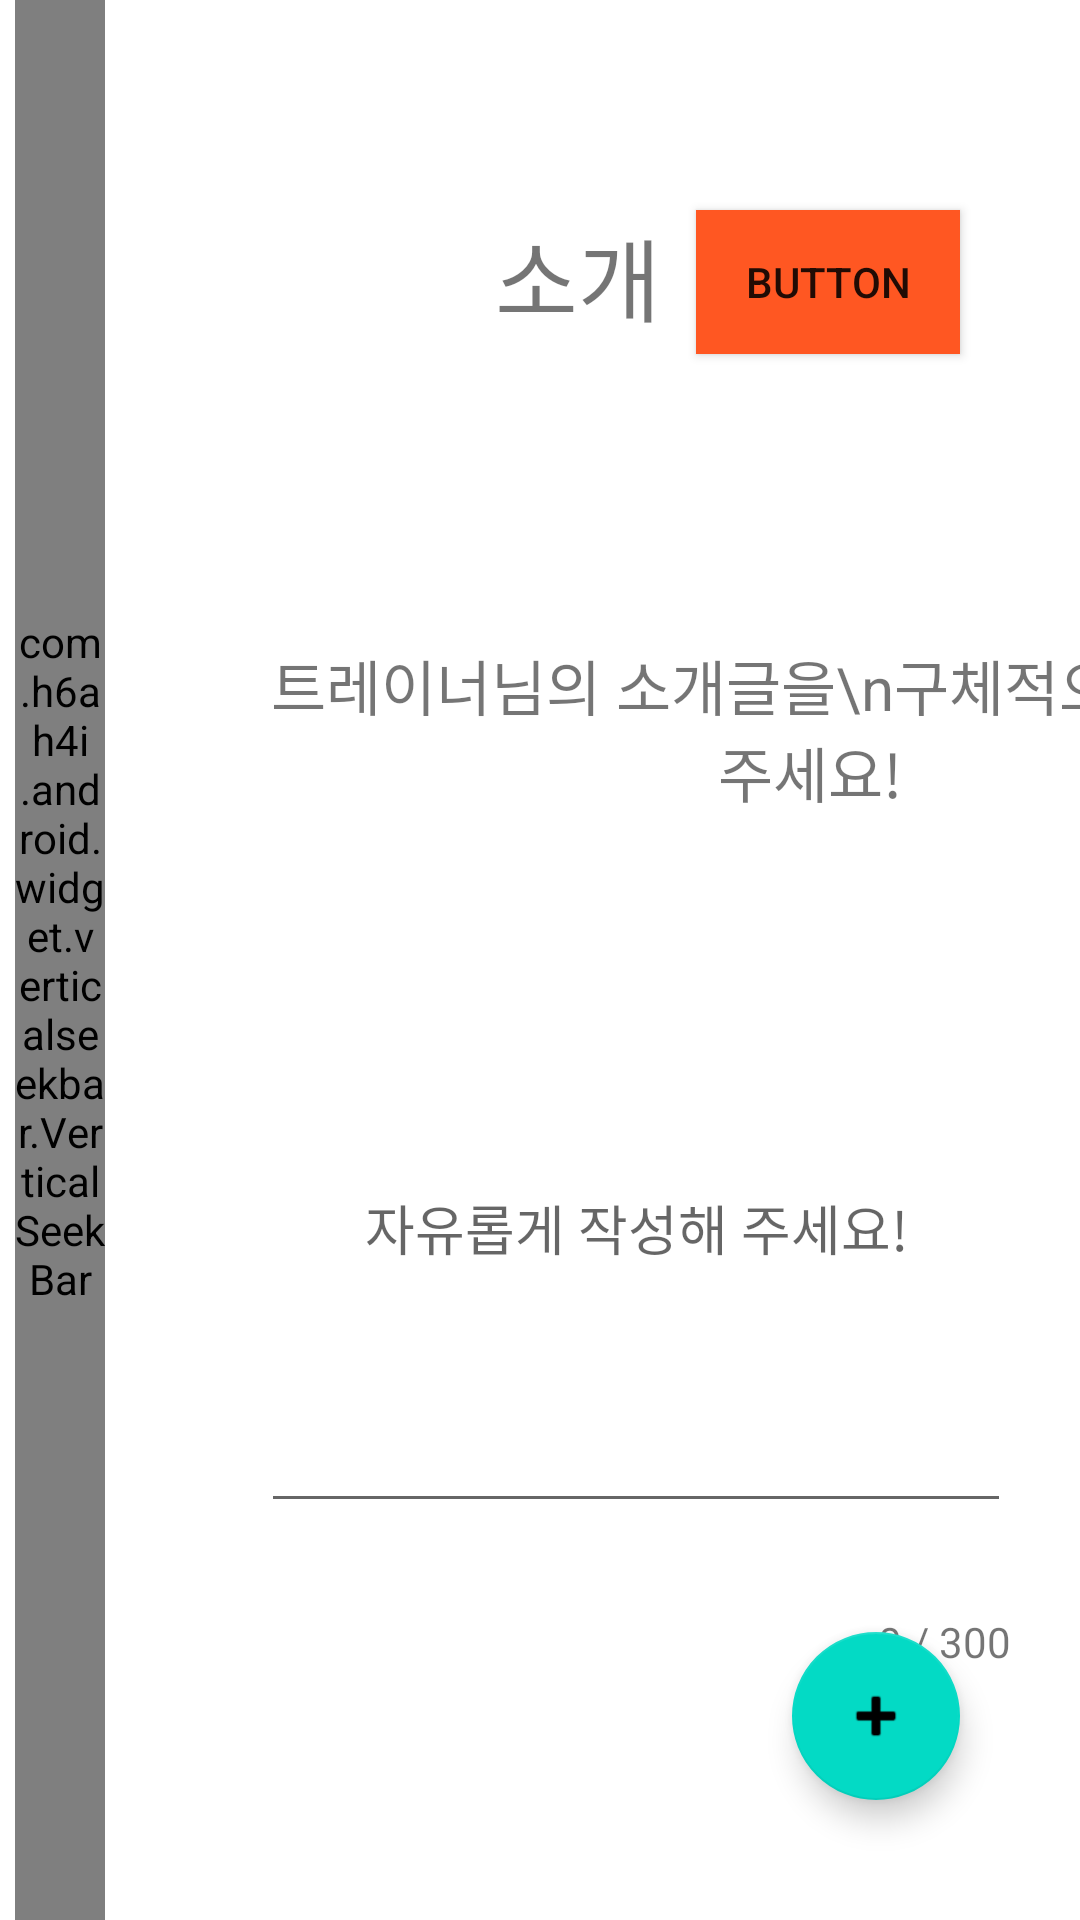

Layout XML and referenced resources for this Android screen:
<!-- AndroidManifest.xml: application theme Theme.TrainMePractice -->
<!-- res/layout/activity_q3_trainer.xml -->
<?xml version="1.0" encoding="utf-8"?>

<androidx.constraintlayout.widget.ConstraintLayout xmlns:android="http://schemas.android.com/apk/res/android"
    xmlns:app="http://schemas.android.com/apk/res-auto"
    xmlns:tools="http://schemas.android.com/tools"
    android:layout_width="match_parent"
    android:layout_height="match_parent"
    android:background="#FFFFFF"
    android:backgroundTint="#FFFFFF"
    android:foregroundTint="#FF5722"
    tools:context=".TrainerActivity.Q3_trainer">

    <com.google.android.material.floatingactionbutton.FloatingActionButton
        android:id="@+id/nextButton3"
        android:layout_width="wrap_content"
        android:layout_height="wrap_content"
        android:layout_marginEnd="40dp"
        android:layout_marginBottom="40dp"
        android:clickable="true"
        app:layout_constraintBottom_toBottomOf="parent"
        app:layout_constraintEnd_toEndOf="parent"
        app:srcCompat="@android:drawable/ic_input_add" />

    <com.h6ah4i.android.widget.verticalseekbar.VerticalSeekBar
        android:id="@+id/seekbar3"
        android:layout_width="30dp"
        android:layout_height="match_parent"
        android:layout_marginStart="5dp"
        android:max="10"
        android:progress="2"
        android:progressTint="#FF5722"
        android:thumbTint="#FF5722"
        app:layout_constraintStart_toStartOf="parent"
        app:layout_constraintTop_toTopOf="parent" />

    <TextView
        android:id="@+id/textView21"
        android:layout_width="wrap_content"
        android:layout_height="wrap_content"
        android:layout_marginStart="130dp"
        android:layout_marginTop="70dp"
        android:text="소개"
        android:textSize="30sp"
        app:layout_constraintStart_toEndOf="@+id/seekbar3"
        app:layout_constraintTop_toTopOf="parent" />

    <TextView
        android:id="@+id/textView22"
        android:layout_width="wrap_content"
        android:layout_height="wrap_content"
        android:layout_marginStart="55dp"
        android:layout_marginTop="100dp"
        android:gravity="center"
        android:text="트레이너님의 소개글을\n구체적으로 작성해주세요!"
        android:textSize="20sp"
        app:layout_constraintStart_toEndOf="@+id/seekbar3"
        app:layout_constraintTop_toBottomOf="@+id/textView21" />

    <EditText
        android:id="@+id/trainer_specific_info"
        android:layout_width="250dp"
        android:layout_height="200dp"
        android:layout_marginStart="52dp"
        android:layout_marginTop="36dp"
        android:ems="10"
        android:gravity="center"
        android:hint="자유롭게 작성해 주세요!"
        android:scrollHorizontally="false"
        app:layout_constraintStart_toEndOf="@+id/seekbar3"
        app:layout_constraintTop_toBottomOf="@+id/textView22" />

    <Button
        android:id="@+id/trainer_q3_skipButton"
        android:layout_width="wrap_content"
        android:layout_height="wrap_content"
        android:layout_marginTop="70dp"
        android:layout_marginEnd="40dp"
        android:background="#FF5722"
        android:backgroundTint="#FF5722"
        android:foregroundTint="#FF5722"
        android:text="Button"
        app:layout_constraintEnd_toEndOf="parent"
        app:layout_constraintTop_toTopOf="parent" />

    <TextView
        android:id="@+id/textcount3"
        android:layout_width="wrap_content"
        android:layout_height="wrap_content"
        android:layout_marginTop="30dp"
        android:text="0 / 300"
        app:layout_constraintEnd_toEndOf="@+id/trainer_specific_info"
        app:layout_constraintTop_toBottomOf="@+id/trainer_specific_info" />

</androidx.constraintlayout.widget.ConstraintLayout>
<!-- resources referenced by this layout -->
<resources>
  <style name="Theme.TrainMePractice" parent="Theme.MaterialComponents.DayNight.DarkActionBar">
          
          <item name="colorPrimary">@color/purple_500</item>
          <item name="colorPrimaryVariant">@color/purple_700</item>
          <item name="colorOnPrimary">@color/white</item>
          
          <item name="colorSecondary">@color/teal_200</item>
          <item name="colorSecondaryVariant">@color/teal_700</item>
          <item name="colorOnSecondary">@color/black</item>
          
          <item name="android:statusBarColor" tools:targetApi="l">?attr/colorPrimaryVariant</item>
          
      </style>
  <color name="purple_500">#FF6200EE</color>
  <color name="purple_700">#FF3700B3</color>
  <color name="white">#FFFFFFFF</color>
  <color name="teal_200">#FF03DAC5</color>
  <color name="teal_700">#FF018786</color>
  <color name="black">#FF000000</color>
</resources>
